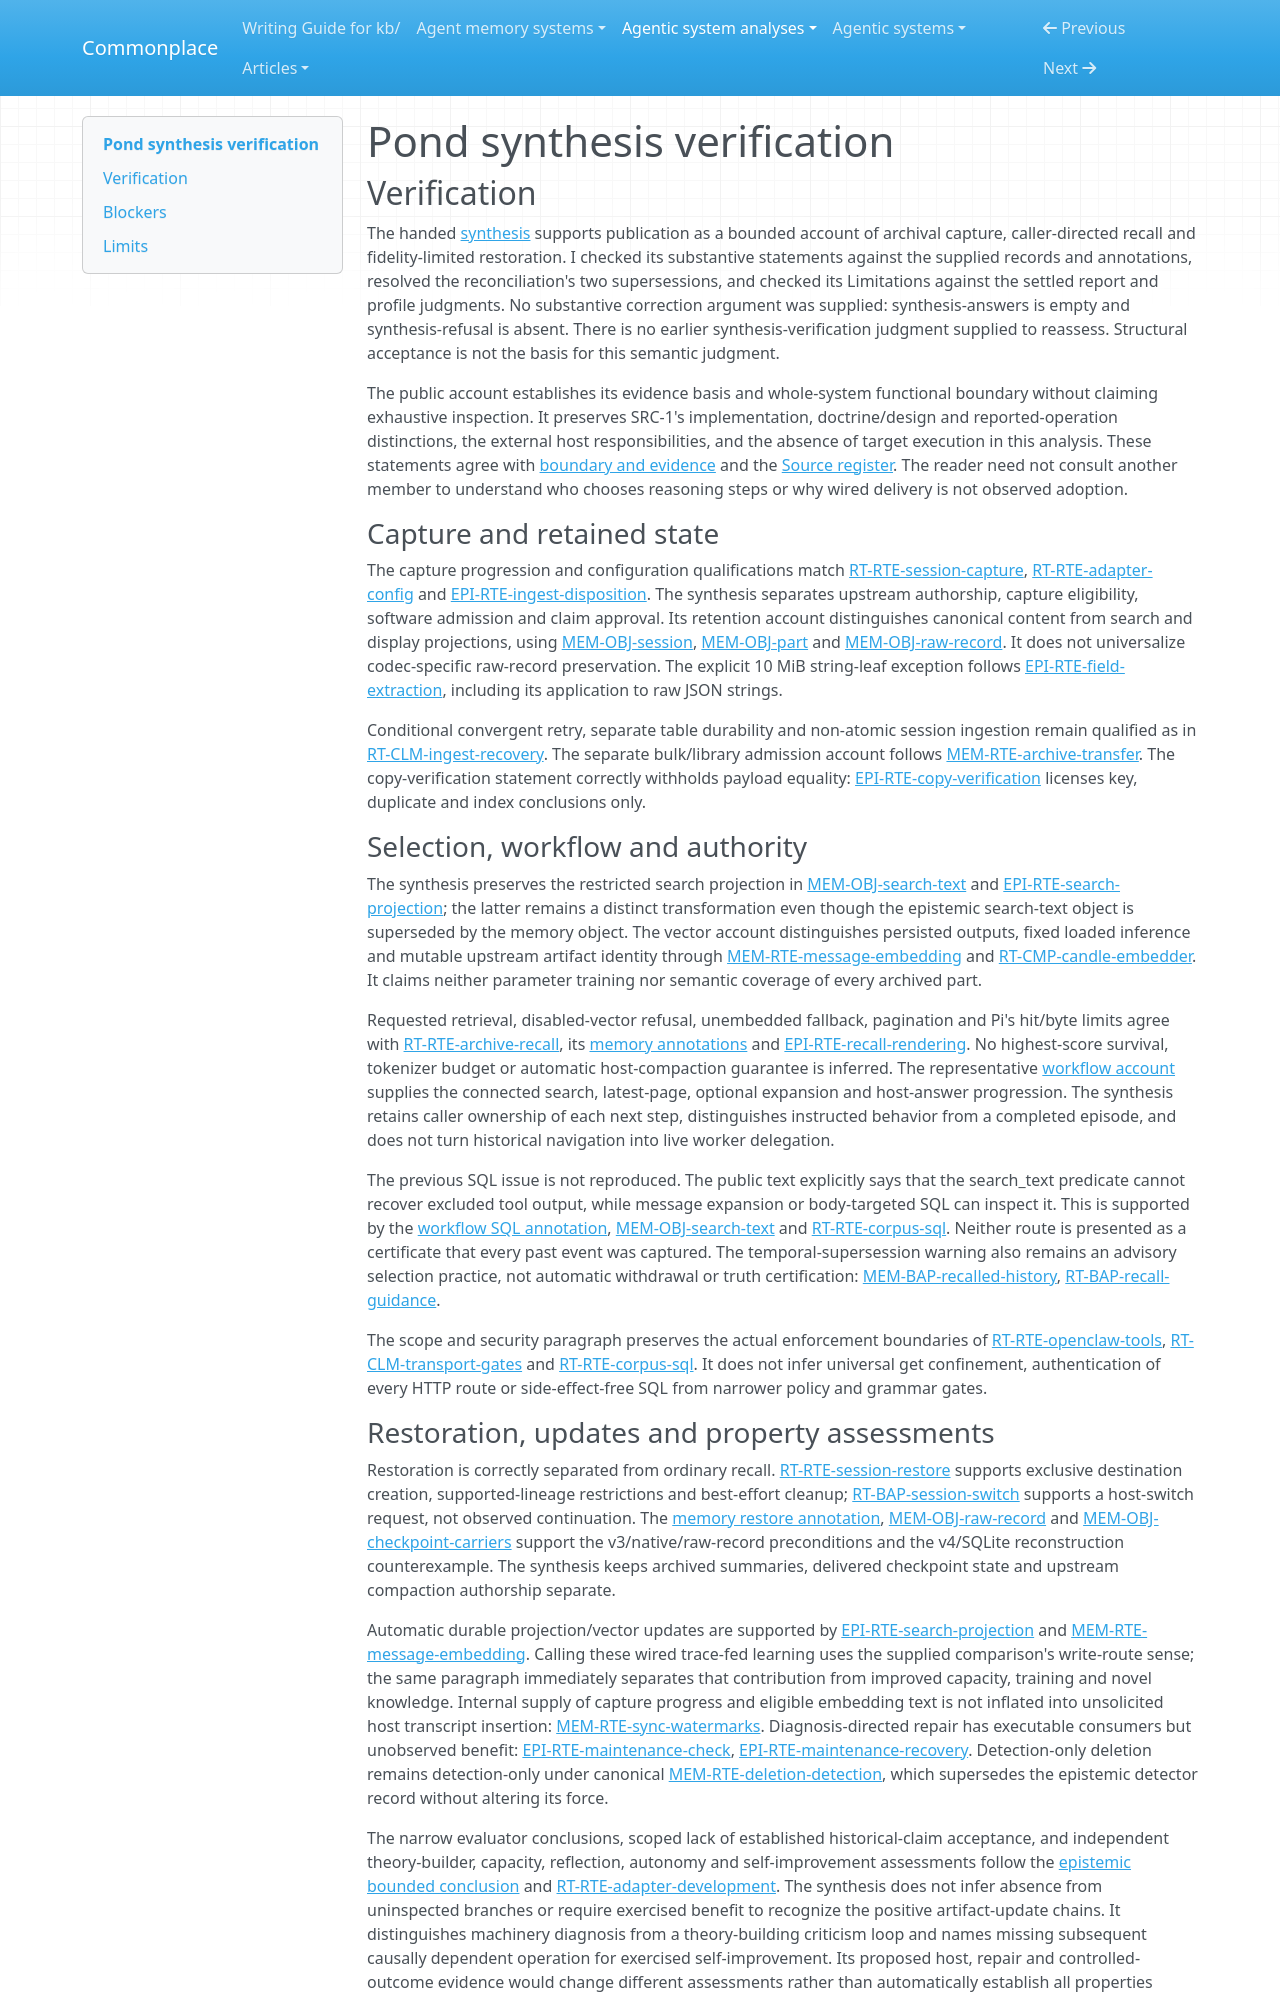

repository: zby/commonplace · page: agentic-system-analyses/retained/pond/synthesis-verification/index.html · generator: mkdocs

---
type: agentic-system-analyses/types/agentic-system-verification.md
description: "Independent verification of Pond's public synthesis against the accepted archival, recall, restoration and evaluation records."
run-id: AAS-2026-10-14-pond-7a589a889ca1-01
reviewed-boundary: "0c440e130faf44052d0d896a585e572090079f1f"
---

# Pond synthesis verification

## Verification

The handed [synthesis](synthesis.md#bounded-synthesis) supports publication as a bounded account of archival capture, caller-directed recall and fidelity-limited restoration. I checked its substantive statements against the supplied records and annotations, resolved the reconciliation's two supersessions, and checked its Limitations against the settled report and profile judgments. No substantive correction argument was supplied: synthesis-answers is empty and synthesis-refusal is absent. There is no earlier synthesis-verification judgment supplied to reassess. Structural acceptance is not the basis for this semantic judgment.

The public account establishes its evidence basis and whole-system functional boundary without claiming exhaustive inspection. It preserves SRC-1's implementation, doctrine/design and reported-operation distinctions, the external host responsibilities, and the absence of target execution in this analysis. These statements agree with [boundary and evidence](boundary.md#boundary-and-evidence) and the [Source register](boundary.md#source-register). The reader need not consult another member to understand who chooses reasoning steps or why wired delivery is not observed adoption.

### Capture and retained state

The capture progression and configuration qualifications match [RT-RTE-session-capture](runtime.md#rt-rte-session-capture), [RT-RTE-adapter-config](runtime.md#rt-rte-adapter-config) and [EPI-RTE-ingest-disposition](epistemic.md#epi-rte-ingest-disposition). The synthesis separates upstream authorship, capture eligibility, software admission and claim approval. Its retention account distinguishes canonical content from search and display projections, using [MEM-OBJ-session](memory.md#mem-obj-session), [MEM-OBJ-part](memory.md#mem-obj-part) and [MEM-OBJ-raw-record](memory.md#mem-obj-raw-record). It does not universalize codec-specific raw-record preservation. The explicit 10 MiB string-leaf exception follows [EPI-RTE-field-extraction](epistemic.md#epi-rte-field-extraction), including its application to raw JSON strings.

Conditional convergent retry, separate table durability and non-atomic session ingestion remain qualified as in [RT-CLM-ingest-recovery](runtime.md#rt-clm-ingest-recovery). The separate bulk/library admission account follows [MEM-RTE-archive-transfer](memory.md#mem-rte-archive-transfer). The copy-verification statement correctly withholds payload equality: [EPI-RTE-copy-verification](epistemic.md#epi-rte-copy-verification) licenses key, duplicate and index conclusions only.

### Selection, workflow and authority

The synthesis preserves the restricted search projection in [MEM-OBJ-search-text](memory.md#mem-obj-search-text) and [EPI-RTE-search-projection](epistemic.md#epi-rte-search-projection); the latter remains a distinct transformation even though the epistemic search-text object is superseded by the memory object. The vector account distinguishes persisted outputs, fixed loaded inference and mutable upstream artifact identity through [MEM-RTE-message-embedding](memory.md#mem-rte-message-embedding) and [RT-CMP-candle-embedder](runtime.md#rt-cmp-candle-embedder). It claims neither parameter training nor semantic coverage of every archived part.

Requested retrieval, disabled-vector refusal, unembedded fallback, pagination and Pi's hit/byte limits agree with [RT-RTE-archive-recall](runtime.md#rt-rte-archive-recall), its [memory annotations](memory.md#annotations) and [EPI-RTE-recall-rendering](epistemic.md#epi-rte-recall-rendering). No highest-score survival, tokenizer budget or automatic host-compaction guarantee is inferred. The representative [workflow account](workflow.md#workflow-account) supplies the connected search, latest-page, optional expansion and host-answer progression. The synthesis retains caller ownership of each next step, distinguishes instructed behavior from a completed episode, and does not turn historical navigation into live worker delegation.

The previous SQL issue is not reproduced. The public text explicitly says that the search_text predicate cannot recover excluded tool output, while message expansion or body-targeted SQL can inspect it. This is supported by the [workflow SQL annotation](workflow.md#annotations), [MEM-OBJ-search-text](memory.md#mem-obj-search-text) and [RT-RTE-corpus-sql](runtime.md#rt-rte-corpus-sql). Neither route is presented as a certificate that every past event was captured. The temporal-supersession warning also remains an advisory selection practice, not automatic withdrawal or truth certification: [MEM-BAP-recalled-history](memory.md#mem-bap-recalled-history), [RT-BAP-recall-guidance](runtime.md#rt-bap-recall-guidance).

The scope and security paragraph preserves the actual enforcement boundaries of [RT-RTE-openclaw-tools](runtime.md#rt-rte-openclaw-tools), [RT-CLM-transport-gates](runtime.md#rt-clm-transport-gates) and [RT-RTE-corpus-sql](runtime.md#rt-rte-corpus-sql). It does not infer universal get confinement, authentication of every HTTP route or side-effect-free SQL from narrower policy and grammar gates.
